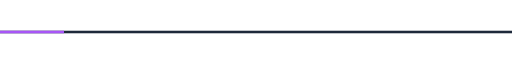
t = 0.00 s
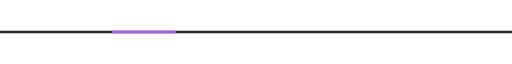
t = 0.31 s
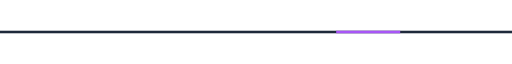
t = 0.94 s
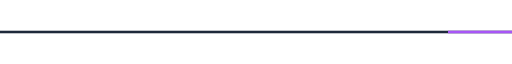
t = 1.25 s
t = 1.56 s: frame unchanged from t = 0.94 s, image omitted
t = 2.19 s: frame unchanged from t = 0.31 s, image omitted

The animated SVG that drew these frames (rendered in a browser with its animation timeline set to each time). Animation: 1 SMIL element (animate=1); one cycle of 2.50 s, repeats indefinitely.

<svg xmlns="http://www.w3.org/2000/svg" viewBox="0 0 800 40" width="800" height="40">
  <rect x="0" y="18" width="800" height="4" fill="#1e293b"/>

  <rect width="100" height="4" y="18" fill="#a855f7">
    <animate attributeName="x" values="0;700;0" dur="2.5s" repeatCount="indefinite"/>
  </rect>
</svg>
